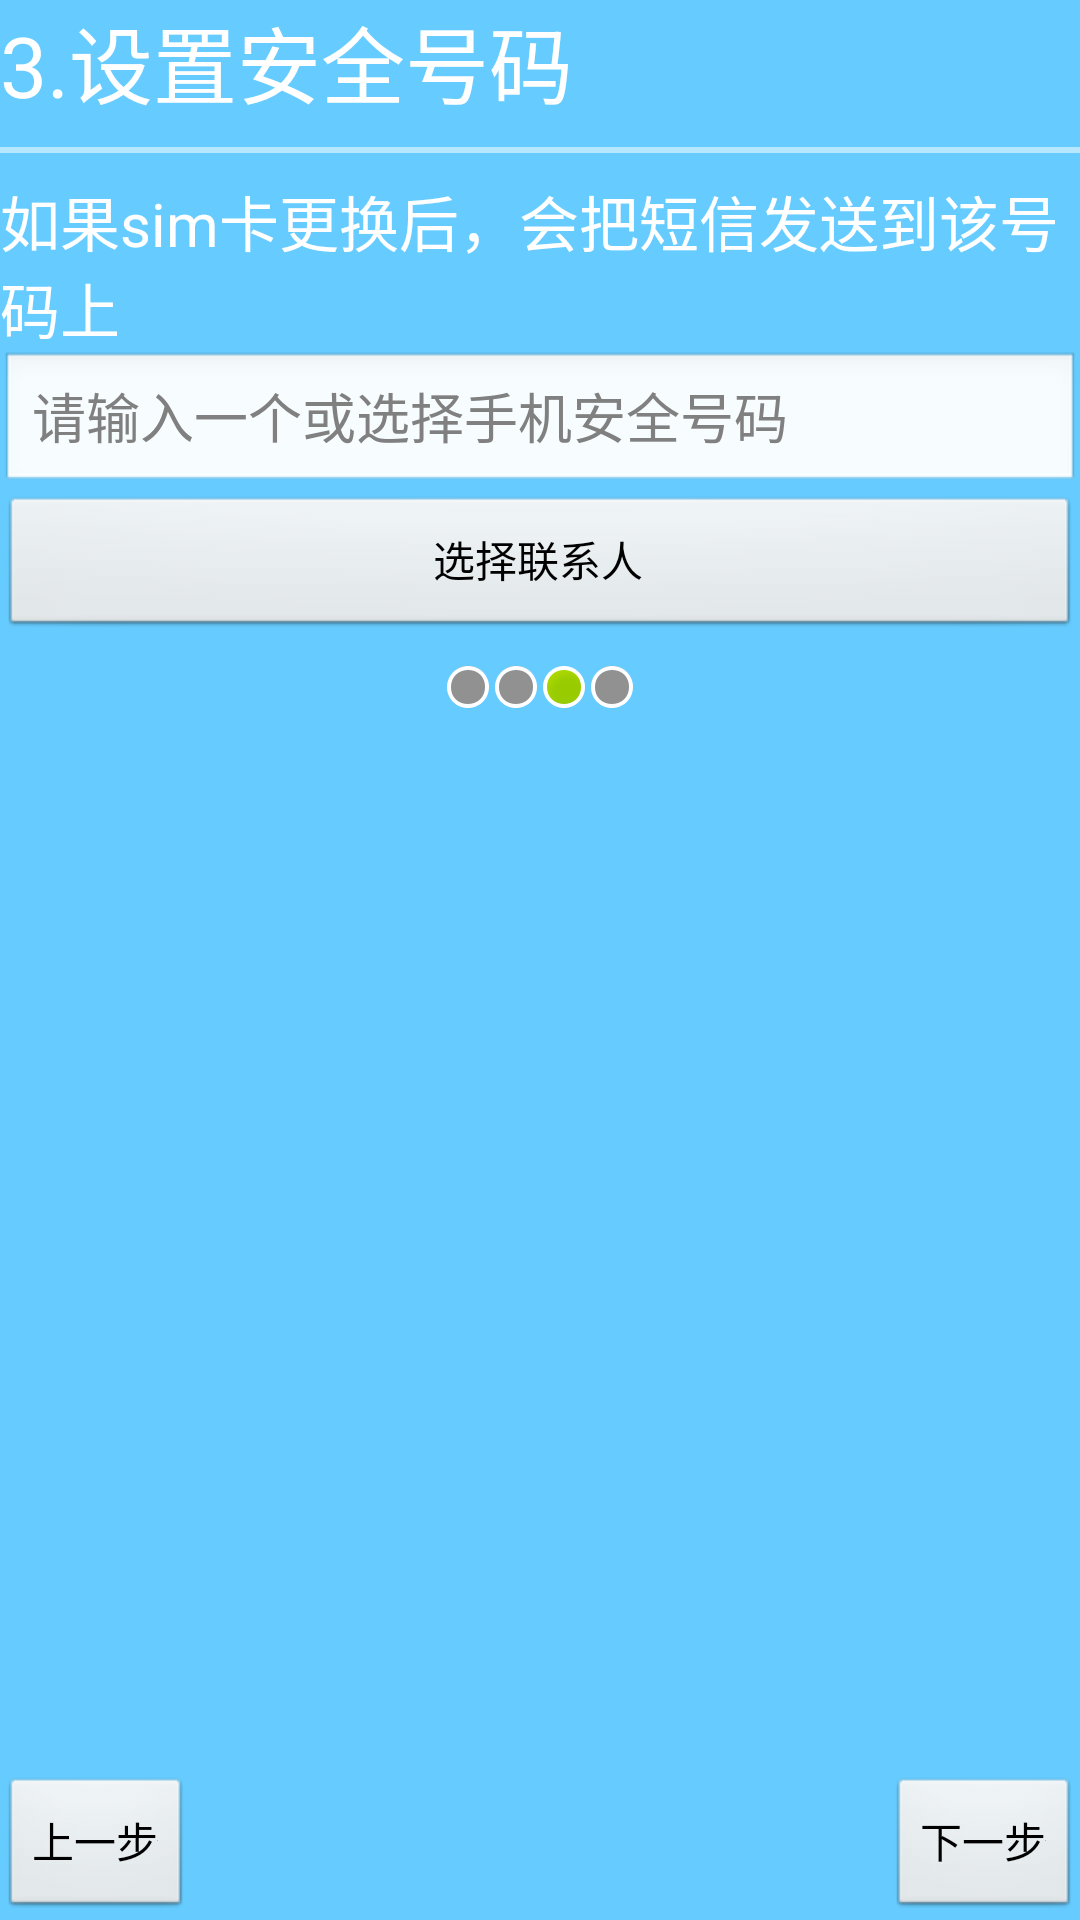

Android layout source for this screen:
<!-- AndroidManifest.xml: application theme AppTheme -->
<!-- res/layout/setup_guide3.xml -->
<?xml version="1.0" encoding="utf-8"?>

<LinearLayout xmlns:android="http://schemas.android.com/apk/res/android"
    android:layout_width="match_parent"
    android:layout_height="match_parent"
    android:background="#66ccff"
    android:orientation="vertical" >
    
    <TextView 
        style="@style/SetupGuideTitle"
        android:text="@string/guide3"/>
    
    <TextView 
        style="@style/SetGuideUnderline"/>
    
    <TextView 
        style="@style/SetupGuideContent"
        android:text="@string/guide3_content"/>
    
    <EditText 
        android:id="@+id/et_guide_phoneNumber"
        android:layout_width="match_parent"
        android:layout_height="wrap_content"
        android:hint="@string/guide3_item1"
        android:inputType="phone"/>
    
    <Button 
        android:id="@+id/bt_guide_select"
        android:layout_width="match_parent"
        android:layout_height="wrap_content"
        android:text="@string/guide3_item2"/>
    
    <LinearLayout 
        android:layout_width="match_parent"
        android:layout_height="wrap_content"
        android:layout_marginTop="8dip"
        android:gravity="center_horizontal"
        android:orientation="horizontal">
        
        <ImageView 
            android:layout_width="wrap_content"
            android:layout_height="wrap_content"
            android:src="@android:drawable/presence_invisible"
            android:contentDescription="@string/hello_world"/>
        
        <ImageView 
            android:layout_width="wrap_content"
            android:layout_height="wrap_content"
            android:src="@android:drawable/presence_invisible"
            android:contentDescription="@string/hello_world"/>
        
        <ImageView 
            android:layout_width="wrap_content"
            android:layout_height="wrap_content"
            android:src="@android:drawable/presence_online"
            android:contentDescription="@string/hello_world"/>
        
        <ImageView 
            android:layout_width="wrap_content"
            android:layout_height="wrap_content"
            android:src="@android:drawable/presence_invisible"
            android:contentDescription="@string/hello_world"/>
        
    </LinearLayout>
    
    <RelativeLayout 
        android:layout_width="match_parent"
        android:layout_height="match_parent"
        android:gravity="center_horizontal|center_vertical">
        
        <LinearLayout 
            android:layout_width="match_parent"
	        android:layout_height="match_parent"
	        android:gravity="center_horizontal|center_vertical">
	        
	        <ImageView 
	            android:layout_width="150dip"
	            android:layout_height="150dip"
	            android:src="#66ccff"
	            android:contentDescription="@string/hello_world"/>
        
        </LinearLayout>
        
        <Button 
            android:id="@+id/bt_guide_pervious"
            android:layout_width="wrap_content"
            android:layout_height="wrap_content"
            android:text="@string/pervious"
            android:drawableRight="#66ccff"
            android:layout_alignParentBottom="true"
            android:layout_alignParentLeft="true"/>
        
        <Button 
            android:id="@+id/bt_guide_next"
            android:layout_width="wrap_content"
            android:layout_height="wrap_content"
            android:text="@string/next"
            android:drawableRight="#66ccff"
            android:layout_alignParentBottom="true"
            android:layout_alignParentRight="true"/>
        
    </RelativeLayout>
        
</LinearLayout>
<!-- resources referenced by this layout -->
<resources>
  <string name="guide3">3.设置安全号码</string>
  <string name="guide3_content">如果sim卡更换后，会把短信发送到该号码上</string>
  <string name="guide3_item1">请输入一个或选择手机安全号码</string>
  <string name="guide3_item2">选择联系人</string>
  <string name="hello_world">Hello world!</string>
  <string name="next">下一步</string>
  <string name="pervious">上一步</string>
  <style name="SetGuideUnderline">
          <item name="android:layout_width">match_parent</item>
          <item name="android:layout_height">2dip</item>
          <item name="android:background">#88ffffff</item>
          <item name="android:layout_marginTop">8dip</item>
          <item name="android:layout_marginBottom">8dip</item>
      </style>
  <style name="SetupGuideContent">
          <item name="android:layout_width">match_parent</item>
          <item name="android:layout_height">wrap_content</item>
          <item name="android:textSize">20sp</item>
          <item name="android:textColor">@android:color/white</item>
      </style>
  <style name="SetupGuideTitle">
          <item name="android:layout_width">match_parent</item>
          <item name="android:layout_height">wrap_content</item>
          <item name="android:textSize">28sp</item>
          <item name="android:textColor">@android:color/white</item>
      </style>
  <style name="AppTheme" parent="AppBaseTheme">
          
      </style>
  <style name="AppBaseTheme" parent="android:Theme.Light">
          
      </style>
</resources>
